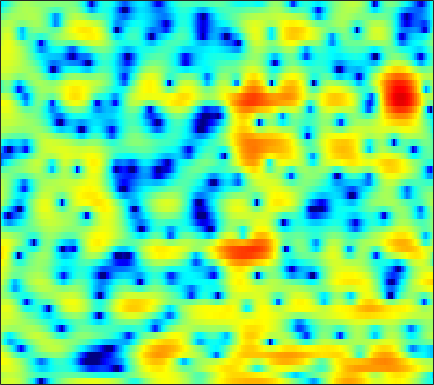

Data behind this chart, as committed beside it:
2.5104, 2.8255, 3.1342, 3.3254, 3.3886, 3.3459, 3.1706, 2.9456, 2.5153, 1.8794, 1.093, 0.36186, -0.82879, -2.2655, -3.6708, -6.0413, -9.2574, -12.621, -20.189, -20.168, -13.098, -9.9846, -7.0901, -4.9916
1.913, 2.202, 2.474, 2.638, 2.69, 2.65, 2.487, 2.291, 1.936, 1.494, 0.9579, 0.4994, -0.1418, -0.8284, -1.329, -1.964, -2.505, -2.842, -3.143, -3.307, -3.314, -3.24, -3.054, -2.813
3.661, 3.826, 3.928, 3.906, 3.818, 3.588, 3.228, 2.871, 2.302, 1.618, 0.8282, 0.1485, -0.8379, -1.944, -2.808, -4.047, -5.205, -5.991, -6.765, -7.113, -6.946, -6.587, -5.998, -5.282
4.988, 4.881, 4.644, 4.302, 3.987, 3.483, 2.897, 2.411, 1.682, 0.8982, 0.01457, -0.716, -1.797, -3.058, -4.116, -5.79, -7.765, -9.363, -11.03, -11.22, -9.75, -8.323, -6.532, -5.178
4.699, 4.206, 3.412, 2.471, 1.67, 0.4651, -0.8097, -1.756, -2.874, -3.643, -3.918, -3.853, -3.527, -3.086, -2.76, -2.346, -2.02, -1.768, -1.447, -1.115, -0.7401, -0.4331, -0.07223, 0.2252
2.548, 1.686, 0.3993, -1.036, -2.23, -4.092, -6.322, -8.469, -12.19, -15.79, -13.55, -10.26, -6.942, -4.509, -3.108, -1.63, -0.4803, 0.2154, 0.949, 1.528, 1.96, 2.201, 2.418, 2.56
-1.104, -2.853, -5.44, -7.833, -8.829, -8.696, -7.625, -6.77, -5.691, -4.66, -3.647, -2.857, -1.79, -0.763, -0.07492, 0.7335, 1.396, 1.786, 2.206, 2.467, 2.585, 2.611, 2.527, 2.364
0.09306, -1.392, -3.504, -5.222, -5.684, -5.077, -3.774, -2.722, -1.478, -0.4436, 0.4361, 0.981, 1.591, 2.077, 2.365, 2.643, 2.805, 2.821, 2.713, 2.463, 2.036, 1.61, 0.8732, -0.01137
2.623, 2.223, 1.744, 1.379, 1.189, 1.071, 1.078, 1.141, 1.285, 1.429, 1.565, 1.641, 1.703, 1.699, 1.646, 1.493, 1.256, 1.006, 0.5721, 0.004141, -0.7354, -1.398, -2.511, -3.954
3.126, 3.028, 2.87, 2.689, 2.55, 2.348, 2.142, 1.984, 1.753, 1.508, 1.251, 1.043, 0.7406, 0.3958, 0.1106, -0.3123, -0.7871, -1.179, -1.739, -2.325, -2.932, -3.381, -4.003, -4.558
3.411, 3.53, 3.571, 3.478, 3.324, 3.012, 2.598, 2.221, 1.673, 1.075, 0.4607, 0.01629, -0.5342, -1.059, -1.43, -1.977, -2.624, -3.206, -4.115, -5.147, -6.191, -6.728, -6.91, -6.417
3.69, 4.027, 4.199, 4.094, 3.848, 3.276, 2.427, 1.619, 0.2945, -1.257, -2.892, -3.948, -4.76, -4.739, -4.425, -4.032, -3.937, -4.208, -5.173, -7.05, -10.43, -14.95, -20.48, -11.32
2.607, 2.861, 2.925, 2.678, 2.287, 1.512, 0.4183, -0.6544, -2.53, -5.114, -8.962, -13.23, -16.87, -11.31, -8.148, -5.465, -3.859, -3.169, -2.65, -2.471, -2.457, -2.387, -2.05, -1.31
1.242, 1.087, 0.6552, -0.01662, -0.6297, -1.497, -2.347, -2.915, -3.58, -4.112, -4.436, -4.508, -4.299, -3.715, -3.108, -2.23, -1.398, -0.8518, -0.2733, 0.1608, 0.4974, 0.719, 0.987, 1.246
1.586, 0.8342, -0.5554, -2.445, -4.229, -6.99, -9.269, -9.335, -7.564, -5.47, -3.77, -2.709, -1.554, -0.5944, 0.02853, 0.7357, 1.307, 1.644, 1.981, 2.173, 2.243, 2.212, 2.073, 1.827
3.069, 2.164, 0.6302, -1.335, -3.138, -5.851, -7.982, -7.952, -6.082, -3.885, -2.059, -0.9471, 0.2438, 1.184, 1.731, 2.293, 2.672, 2.852, 2.934, 2.846, 2.565, 2.208, 1.536, 0.6201
3.783, 3.14, 2.194, 1.203, 0.4817, -0.3465, -0.9135, -1.121, -1.11, -0.8247, -0.3702, 0.009327, 0.5284, 0.9913, 1.293, 1.606, 1.798, 1.841, 1.754, 1.487, 1.014, 0.5195, -0.3706, -1.576
4.316, 3.751, 2.925, 2.061, 1.418, 0.61, -0.07597, -0.4634, -0.7861, -0.8802, -0.7663, -0.5685, -0.2335, 0.1213, 0.3776, 0.6505, 0.8147, 0.8495, 0.7759, 0.5399, 0.121, -0.3073, -1.028, -1.92
5.348, 4.702, 3.673, 2.445, 1.399, -0.1347, -1.718, -2.779, -3.683, -3.75, -3.143, -2.482, -1.554, -0.7321, -0.2305, 0.2968, 0.6572, 0.8277, 0.9011, 0.8021, 0.5256, 0.1863, -0.4318, -1.194
6.415, 5.84, 4.774, 3.277, 1.8, -0.851, -4.738, -9.345, -27.22, -13.13, -7.095, -4.766, -2.838, -1.587, -0.9184, -0.2196, 0.3499, 0.6949, 1.033, 1.172, 1.082, 0.8243, 0.2095, -0.7624
5.948, 5.811, 5.29, 4.399, 3.498, 2.011, 0.3489, -0.8802, -2.161, -2.784, -2.955, -3.065, -3.404, -3.994, -4.406, -4.486, -3.685, -2.68, -1.326, -0.2987, 0.2429, 0.3098, -0.0855, -1.11
4.419, 4.581, 4.508, 4.164, 3.763, 3.098, 2.325, 1.693, 0.8062, -0.1612, -1.323, -2.42, -4.402, -7.595, -11.56, -20.08, -11.89, -7.385, -3.799, -1.637, -0.4016, 0.08099, 0.204, -0.1834
2.3, 2.259, 2.09, 1.822, 1.58, 1.218, 0.8125, 0.4993, 0.04778, -0.4719, -1.067, -1.565, -2.3, -3.011, -3.416, -3.543, -3.065, -2.393, -1.363, -0.4125, 0.3378, 0.7179, 0.9867, 0.9963
-0.4928, -1.016, -1.667, -2.174, -2.425, -2.593, -2.588, -2.511, -2.359, -2.172, -1.969, -1.812, -1.599, -1.333, -1.097, -0.7071, -0.2434, 0.1331, 0.6477, 1.125, 1.522, 1.748, 1.943, 2.007
-4.146, -5.833, -8.07, -9.596, -9.811, -9.067, -7.918, -7.083, -6.037, -5.036, -4.058, -3.333, -2.369, -1.444, -0.7812, 0.03108, 0.7585, 1.24, 1.797, 2.246, 2.566, 2.729, 2.836, 2.838
-5.593, -8.643, -14.46, -21.95, -19.33, -14.88, -12.69, -11.72, -10.65, -9.283, -7.463, -5.952, -3.987, -2.229, -1.072, 0.2452, 1.326, 1.99, 2.68, 3.165, 3.448, 3.532, 3.487, 3.275
-1.125, -2.725, -4.878, -6.844, -8.15, -9.861, -12.2, -15.04, -23.48, -21.7, -12.35, -8.567, -5.01, -2.385, -0.8253, 0.8617, 2.173, 2.945, 3.705, 4.17, 4.354, 4.295, 3.953, 3.286
2.186, 1.151, -0.3181, -1.855, -3.047, -4.675, -6.307, -7.425, -8.391, -8.236, -6.961, -5.609, -3.702, -1.888, -0.638, 0.8472, 2.081, 2.836, 3.604, 4.077, 4.23, 4.122, 3.641, 2.716
2.683, 1.928, 0.8193, -0.3941, -1.344, -2.65, -3.927, -4.822, -5.811, -6.428, -6.495, -6.129, -5.12, -3.733, -2.596, -1.12, 0.1999, 1.032, 1.916, 2.531, 2.86, 2.919, 2.752, 2.306
2.479, 1.885, 0.9701, -0.08987, -0.9964, -2.374, -4.002, -5.439, -7.79, -10.83, -14.26, -14.8, -11.4, -7.702, -5.491, -3.177, -1.415, -0.3819, 0.6764, 1.424, 1.918, 2.144, 2.287, 2.28
2.037, 1.598, 0.9227, 0.1276, -0.5709, -1.668, -3, -4.201, -6.137, -8.454, -10.55, -10.83, -8.909, -6.268, -4.51, -2.619, -1.174, -0.3386, 0.4916, 1.045, 1.387, 1.543, 1.667, 1.752
0.869, 0.6519, 0.3676, 0.05587, -0.2056, -0.6075, -1.078, -1.459, -1.956, -2.34, -2.494, -2.392, -1.975, -1.312, -0.7615, -0.05706, 0.5009, 0.7836, 0.9533, 0.8878, 0.604, 0.2982, -0.1129, -0.3386
-2.21, -2.002, -1.61, -1.199, -0.9162, -0.5921, -0.3349, -0.1592, 0.0631, 0.3048, 0.6069, 0.8586, 1.231, 1.618, 1.888, 2.166, 2.274, 2.193, 1.794, 0.9807, -0.4082, -1.949, -4.825, -8.06
-10.51, -8.412, -6.468, -5.109, -4.318, -3.39, -2.546, -1.965, -1.272, -0.6554, -0.09129, 0.3302, 0.9205, 1.495, 1.902, 2.357, 2.637, 2.69, 2.473, 1.824, 0.6745, -0.5788, -2.741, -4.726
-12.63, -12.15, -11.93, -11.79, -11.27, -9.871, -8.23, -7.185, -6.146, -5.483, -5.026, -4.602, -3.78, -2.6, -1.605, -0.3212, 0.7522, 1.369, 1.922, 2.171, 2.17, 2.063, 1.885, 1.806
-9.282, -11.17, -15.08, -23.53, -27.11, -16.48, -12.21, -10.61, -9.853, -10.5, -12.74, -15.61, -15.58, -9.856, -6.502, -3.296, -1.061, 0.167, 1.361, 2.192, 2.729, 2.994, 3.228, 3.389
-3.805, -4.791, -6.107, -7.109, -7.415, -7.266, -6.841, -6.622, -6.715, -7.366, -8.432, -9.075, -8.597, -6.392, -4.467, -2.199, -0.3933, 0.6592, 1.716, 2.443, 2.914, 3.129, 3.272, 3.298
0.3977, -0.001362, -0.4865, -0.8916, -1.121, -1.336, -1.49, -1.581, -1.697, -1.803, -1.845, -1.769, -1.439, -0.884, -0.3715, 0.3431, 0.9941, 1.396, 1.791, 1.985, 1.993, 1.885, 1.605, 1.192
2.136, 2.026, 1.862, 1.69, 1.553, 1.381, 1.222, 1.109, 0.9767, 0.8768, 0.8145, 0.7992, 0.8263, 0.8901, 0.9519, 1.022, 1.02, 0.9543, 0.7465, 0.3845, -0.1729, -0.7277, -1.666, -2.834
2.617, 2.724, 2.775, 2.739, 2.671, 2.528, 2.347, 2.19, 1.966, 1.742, 1.54, 1.398, 1.208, 1.023, 0.8696, 0.6303, 0.3105, -0.01353, -0.5891, -1.335, -2.3, -3.2, -4.679, -6.571
2.936, 3.205, 3.386, 3.389, 3.3, 3.068, 2.736, 2.44, 2.013, 1.577, 1.172, 0.9088, 0.6155, 0.3744, 0.1975, -0.08388, -0.4523, -0.8267, -1.502, -2.421, -3.578, -4.58, -6.058, -7.603
3.914, 4.154, 4.254, 4.121, 3.866, 3.36, 2.669, 2.057, 1.149, 0.2127, -0.6401, -1.119, -1.414, -1.367, -1.193, -0.9708, -0.9396, -1.101, -1.64, -2.65, -4.164, -5.625, -7.899, -9.907
4.851, 4.879, 4.712, 4.295, 3.8, 2.895, 1.693, 0.5743, -1.241, -3.532, -6.403, -8.553, -9.077, -6.516, -4.456, -2.361, -1.097, -0.6407, -0.6319, -1.282, -2.702, -4.406, -7.946, -13.62
2.536, 2.571, 2.396, 1.849, 1.178, -0.121, -1.809, -3.264, -5.319, -7.46, -9.877, -11.74, -11.63, -8.154, -5.541, -2.9, -1.138, -0.2914, 0.294, 0.3838, 0.06055, -0.3671, -0.9611, -1.292
-2.655, -1.517, -0.8194, -1.03, -1.781, -3.654, -6.718, -10, -14.97, -13.71, -9.986, -7.95, -5.882, -4.032, -2.762, -1.314, -0.1979, 0.4159, 0.9689, 1.22, 1.278, 1.254, 1.223, 1.284
-2.375, -1.151, -0.3086, -0.2728, -0.7564, -2.028, -3.999, -5.782, -7.612, -7.194, -5.305, -3.837, -2.163, -0.8548, -0.09649, 0.6667, 1.185, 1.399, 1.484, 1.371, 1.118, 0.8832, 0.567, 0.3713
1.986, 2.138, 2.234, 2.129, 1.91, 1.454, 0.8889, 0.4956, 0.1238, 0.01529, 0.1812, 0.4031, 0.7558, 1.053, 1.192, 1.229, 1.069, 0.8088, 0.232, -0.5924, -1.705, -2.72, -4.228, -5.607
3.425, 3.42, 3.372, 3.252, 3.117, 2.875, 2.594, 2.372, 2.087, 1.824, 1.588, 1.419, 1.161, 0.8465, 0.5593, 0.07215, -0.5845, -1.201, -2.239, -3.611, -5.453, -7.29, -10.74, -16.86
3.729, 3.764, 3.76, 3.688, 3.583, 3.379, 3.113, 2.87, 2.505, 2.093, 1.622, 1.244, 0.6685, 0.01651, -0.5205, -1.319, -2.211, -2.938, -3.989, -5.172, -6.489, -7.585, -9.102, -10.48
3.826, 3.944, 4.022, 3.993, 3.903, 3.695, 3.382, 3.085, 2.61, 2.054, 1.411, 0.8707, 0.06561, -0.8451, -1.609, -2.702, -3.829, -4.659, -5.63, -6.38, -6.887, -7.155, -7.411, -7.576
3.751, 4.028, 4.248, 4.287, 4.201, 3.934, 3.51, 3.115, 2.497, 1.803, 1.056, 0.4282, -0.5051, -1.641, -2.676, -4.359, -6.409, -8.11, -10.01, -10.35, -9.21, -8.079, -6.781, -5.825
3.091, 3.702, 4.196, 4.332, 4.199, 3.729, 2.974, 2.262, 1.24, 0.2886, -0.4424, -0.859, -1.382, -2.088, -2.873, -4.52, -7.169, -10.2, -16.7, -16.39, -10.37, -7.539, -5.039, -3.438
1.903, 2.847, 3.558, 3.7, 3.439, 2.582, 1.076, -0.5599, -3.467, -6.668, -7.428, -5.908, -3.84, -2.573, -2.157, -2.162, -2.647, -3.136, -3.653, -3.652, -3.111, -2.511, -1.703, -0.9805
1.543, 2.236, 2.781, 2.86, 2.607, 1.798, 0.3503, -1.24, -4.185, -7.611, -8.093, -6.073, -3.393, -1.588, -0.7511, -0.1029, 0.1514, 0.1636, 0.05203, -0.1589, -0.4106, -0.6363, -0.9956, -1.343
0.8771, 1.345, 1.803, 2.03, 2.034, 1.815, 1.364, 0.9157, 0.2896, -0.1678, -0.2866, -0.105, 0.3356, 0.8181, 1.121, 1.368, 1.421, 1.317, 0.9866, 0.4108, -0.4618, -1.36, -2.974, -5.271
-1.263, -0.6684, 0.01554, 0.5691, 0.8807, 1.171, 1.346, 1.421, 1.482, 1.53, 1.599, 1.672, 1.777, 1.857, 1.89, 1.849, 1.683, 1.463, 1.008, 0.339, -0.6171, -1.568, -3.234, -5.501
-4.205, -3.306, -2.281, -1.409, -0.8314, -0.1542, 0.4164, 0.7773, 1.17, 1.464, 1.675, 1.764, 1.817, 1.801, 1.738, 1.601, 1.398, 1.204, 0.8784, 0.4634, -0.04558, -0.5017, -1.187, -1.867
-6.359, -5.561, -4.558, -3.547, -2.747, -1.683, -0.7015, -0.05822, 0.6341, 1.13, 1.418, 1.513, 1.489, 1.332, 1.15, 0.8861, 0.6617, 0.5407, 0.4603, 0.4397, 0.4412, 0.4316, 0.3812, 0.2971
